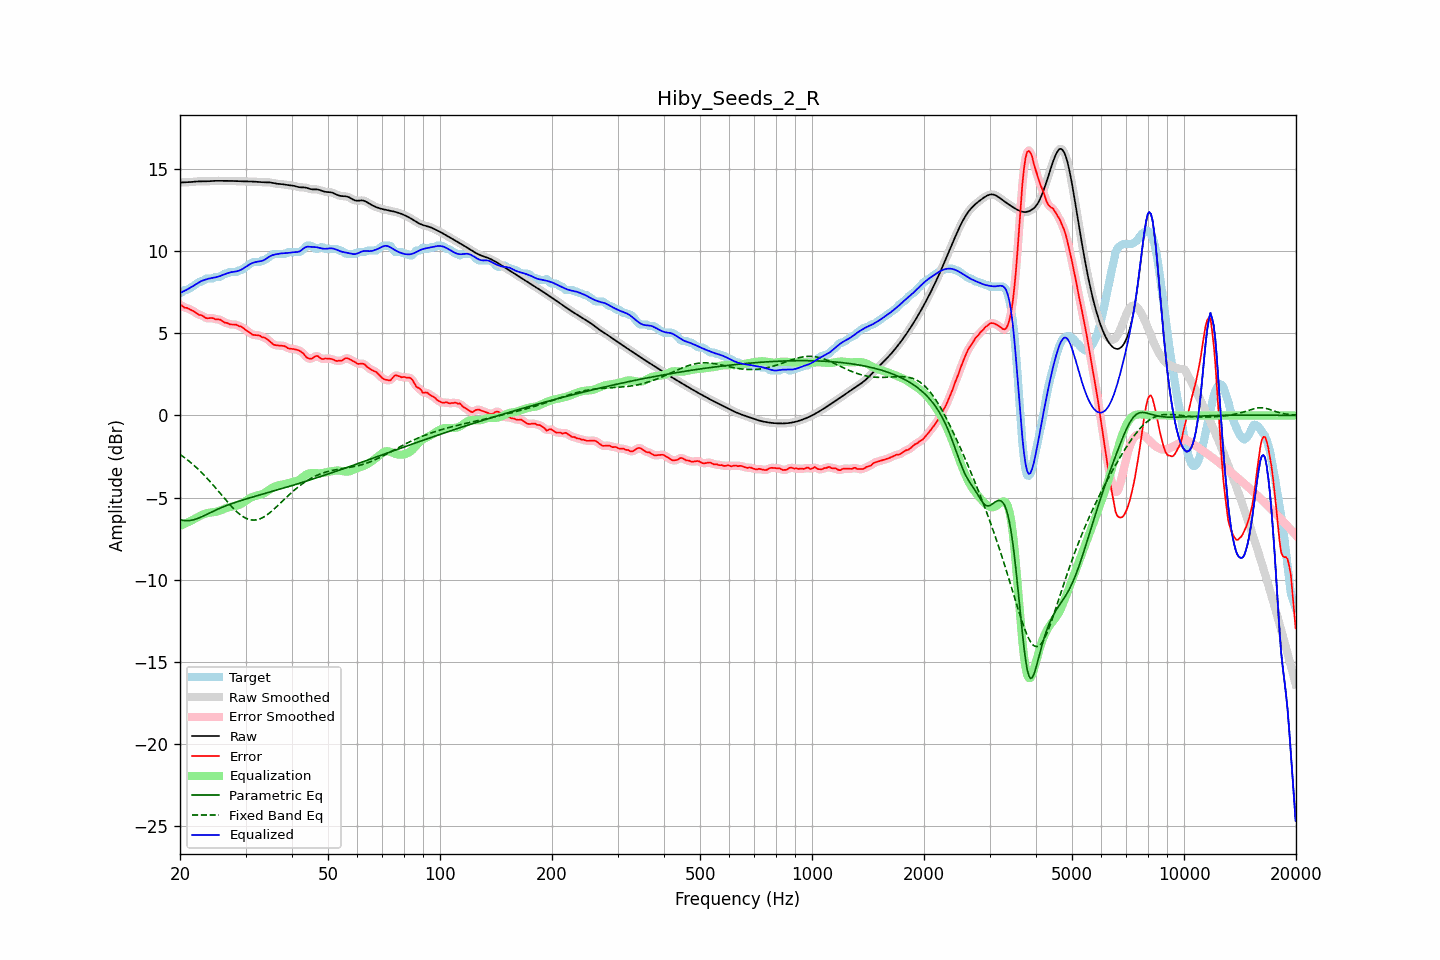

The data file committed next to this chart (first rows):
frequency, raw, error, smoothed, error_smoothed, equalization, parametric_eq, fixed_band_eq, equalized_raw, equalized_smoothed, target
20.00, 14.17, 6.74, 14.17, 6.74, -6.73, -6.35, -2.37, 7.44, 7.44, 7.43
20.20, 14.17, 6.69, 14.17, 6.68, -6.68, -6.37, -2.44, 7.49, 7.49, 7.48
20.40, 14.18, 6.61, 14.18, 6.62, -6.64, -6.39, -2.51, 7.54, 7.54, 7.57
20.61, 14.18, 6.55, 14.18, 6.57, -6.59, -6.40, -2.58, 7.59, 7.59, 7.63
20.81, 14.18, 6.55, 14.18, 6.53, -6.54, -6.40, -2.66, 7.64, 7.64, 7.63
21.02, 14.19, 6.51, 14.19, 6.50, -6.49, -6.40, -2.73, 7.69, 7.69, 7.67
21.23, 14.19, 6.45, 14.19, 6.46, -6.45, -6.39, -2.81, 7.75, 7.75, 7.74
21.44, 14.20, 6.41, 14.20, 6.41, -6.40, -6.38, -2.90, 7.81, 7.81, 7.79
21.66, 14.21, 6.36, 14.21, 6.36, -6.35, -6.36, -2.98, 7.87, 7.87, 7.85
21.87, 14.22, 6.30, 14.22, 6.30, -6.30, -6.33, -3.07, 7.93, 7.93, 7.92
22.09, 14.23, 6.23, 14.23, 6.23, -6.24, -6.30, -3.15, 7.99, 7.99, 8.00
22.31, 14.24, 6.17, 14.24, 6.17, -6.19, -6.27, -3.25, 8.05, 8.05, 8.07
22.54, 14.24, 6.11, 14.24, 6.13, -6.13, -6.23, -3.34, 8.11, 8.11, 8.13
22.76, 14.24, 6.11, 14.24, 6.09, -6.08, -6.19, -3.43, 8.16, 8.16, 8.13
22.99, 14.24, 6.06, 14.24, 6.05, -6.04, -6.14, -3.53, 8.20, 8.20, 8.18
23.22, 14.24, 6.00, 14.24, 6.00, -6.00, -6.10, -3.63, 8.24, 8.24, 8.24
23.45, 14.24, 5.93, 14.24, 5.94, -5.97, -6.05, -3.73, 8.27, 8.27, 8.32
23.69, 14.24, 5.91, 14.24, 5.92, -5.95, -6.00, -3.84, 8.30, 8.30, 8.33
23.92, 14.25, 5.92, 14.25, 5.91, -5.93, -5.96, -3.95, 8.32, 8.32, 8.33
24.16, 14.26, 5.92, 14.26, 5.93, -5.91, -5.91, -4.06, 8.35, 8.35, 8.33
24.40, 14.26, 5.93, 14.26, 5.92, -5.90, -5.86, -4.17, 8.37, 8.37, 8.33
24.65, 14.27, 5.90, 14.27, 5.89, -5.89, -5.81, -4.28, 8.38, 8.38, 8.37
24.89, 14.27, 5.84, 14.27, 5.86, -5.87, -5.77, -4.39, 8.40, 8.40, 8.43
25.14, 14.27, 5.84, 14.27, 5.85, -5.85, -5.72, -4.51, 8.42, 8.42, 8.43
25.39, 14.27, 5.84, 14.27, 5.83, -5.82, -5.68, -4.62, 8.45, 8.45, 8.43
25.65, 14.27, 5.83, 14.27, 5.81, -5.79, -5.64, -4.74, 8.49, 8.49, 8.44
25.91, 14.27, 5.76, 14.27, 5.76, -5.75, -5.60, -4.85, 8.52, 8.52, 8.51
26.16, 14.27, 5.69, 14.27, 5.70, -5.71, -5.56, -4.97, 8.56, 8.56, 8.57
26.43, 14.27, 5.64, 14.27, 5.66, -5.67, -5.52, -5.09, 8.60, 8.60, 8.63
26.69, 14.27, 5.64, 14.27, 5.62, -5.63, -5.48, -5.20, 8.63, 8.63, 8.63
26.96, 14.27, 5.60, 14.27, 5.58, -5.60, -5.44, -5.31, 8.67, 8.67, 8.67
27.23, 14.27, 5.54, 14.27, 5.56, -5.57, -5.41, -5.42, 8.70, 8.70, 8.73
27.50, 14.27, 5.54, 14.27, 5.53, -5.55, -5.37, -5.53, 8.72, 8.72, 8.73
27.77, 14.26, 5.53, 14.26, 5.53, -5.53, -5.34, -5.63, 8.73, 8.73, 8.73
28.05, 14.26, 5.53, 14.26, 5.53, -5.51, -5.30, -5.74, 8.75, 8.75, 8.73
28.33, 14.26, 5.52, 14.26, 5.50, -5.49, -5.27, -5.83, 8.76, 8.76, 8.73
28.62, 14.25, 5.47, 14.25, 5.47, -5.46, -5.24, -5.92, 8.79, 8.79, 8.79
28.90, 14.25, 5.42, 14.25, 5.44, -5.43, -5.21, -6.00, 8.82, 8.82, 8.83
29.19, 14.24, 5.41, 14.24, 5.39, -5.38, -5.17, -6.08, 8.86, 8.86, 8.83
29.48, 14.24, 5.34, 14.24, 5.34, -5.33, -5.14, -6.14, 8.92, 8.92, 8.90
29.78, 14.24, 5.27, 14.24, 5.27, -5.26, -5.11, -6.21, 8.98, 8.98, 8.98
30.08, 14.24, 5.19, 14.24, 5.20, -5.19, -5.08, -6.25, 9.05, 9.05, 9.05
30.38, 14.24, 5.13, 14.24, 5.13, -5.12, -5.05, -6.30, 9.11, 9.11, 9.11
30.68, 14.24, 5.06, 14.24, 5.05, -5.06, -5.03, -6.33, 9.17, 9.17, 9.18
30.99, 14.23, 4.98, 14.23, 4.98, -5.01, -5.00, -6.35, 9.22, 9.22, 9.25
31.30, 14.23, 4.92, 14.23, 4.93, -4.96, -4.97, -6.36, 9.27, 9.27, 9.31
31.61, 14.22, 4.89, 14.22, 4.90, -4.92, -4.94, -6.37, 9.30, 9.30, 9.33
31.93, 14.22, 4.89, 14.22, 4.88, -4.89, -4.91, -6.36, 9.33, 9.33, 9.33
32.24, 14.21, 4.88, 14.21, 4.88, -4.87, -4.88, -6.34, 9.35, 9.35, 9.33
32.57, 14.20, 4.87, 14.20, 4.86, -4.84, -4.85, -6.31, 9.36, 9.36, 9.33
32.89, 14.20, 4.84, 14.20, 4.83, -4.82, -4.83, -6.28, 9.38, 9.38, 9.35
33.22, 14.19, 4.76, 14.19, 4.79, -4.79, -4.80, -6.24, 9.40, 9.40, 9.43
33.55, 14.19, 4.76, 14.19, 4.75, -4.75, -4.77, -6.19, 9.44, 9.44, 9.43
33.89, 14.19, 4.72, 14.19, 4.70, -4.69, -4.74, -6.12, 9.50, 9.50, 9.47
34.23, 14.19, 4.65, 14.19, 4.66, -4.63, -4.71, -6.06, 9.56, 9.56, 9.54
34.57, 14.18, 4.58, 14.18, 4.58, -4.56, -4.69, -5.99, 9.63, 9.63, 9.61
34.92, 14.17, 4.50, 14.17, 4.49, -4.49, -4.66, -5.91, 9.68, 9.68, 9.68
35.27, 14.16, 4.41, 14.16, 4.41, -4.43, -4.63, -5.83, 9.73, 9.73, 9.74
35.62, 14.14, 4.32, 14.14, 4.33, -4.37, -4.60, -5.74, 9.77, 9.77, 9.82
35.97, 14.11, 4.28, 14.12, 4.29, -4.32, -4.57, -5.65, 9.79, 9.79, 9.83
... 635 more rows
